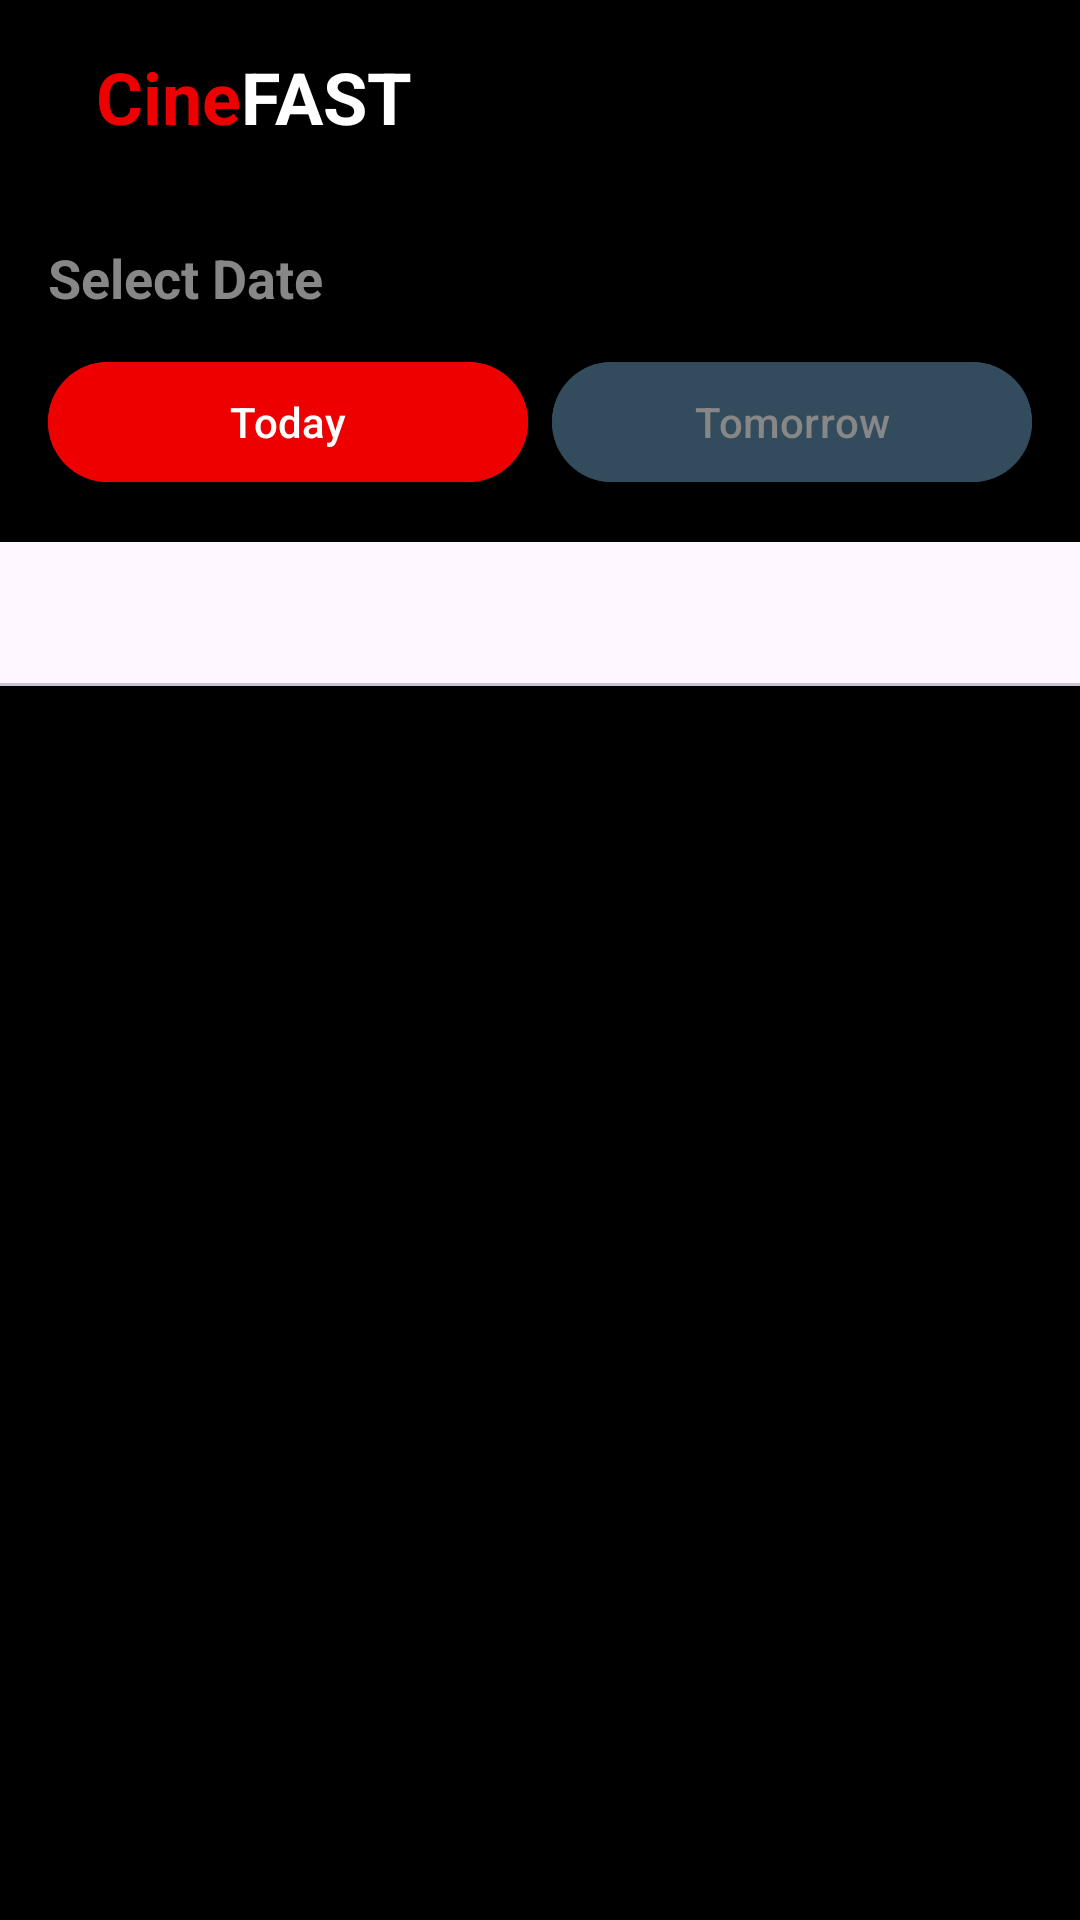

The Android layout XML behind this screen, and the referenced resources:
<!-- AndroidManifest.xml: application theme Theme.CineFast -->
<!-- res/layout/fragment_home.xml -->
<?xml version="1.0" encoding="utf-8"?>
<LinearLayout xmlns:android="http://schemas.android.com/apk/res/android"
    xmlns:app="http://schemas.android.com/apk/res-auto"
    android:id="@+id/main"
    android:layout_width="match_parent"
    android:layout_height="match_parent"
    android:background="@color/black"
    android:orientation="vertical">

    
    <androidx.appcompat.widget.Toolbar
        android:id="@+id/toolbar"
        android:layout_width="match_parent"
        android:layout_height="wrap_content"
        android:background="@color/black"
        android:minHeight="?attr/actionBarSize"
        android:theme="@style/ThemeOverlay.AppCompat.Dark.ActionBar">

        <LinearLayout
            android:layout_width="match_parent"
            android:layout_height="wrap_content"
            android:orientation="horizontal"
            android:gravity="center_vertical"
            android:padding="16dp">

            <TextView
                android:layout_width="wrap_content"
                android:layout_height="wrap_content"
                android:text="Cine"
                android:textColor="@color/red"
                android:textSize="24sp"
                android:textStyle="bold" />

            <TextView
                android:layout_width="wrap_content"
                android:layout_height="wrap_content"
                android:text="FAST"
                android:textColor="@color/white"
                android:textSize="24sp"
                android:textStyle="bold" />
        </LinearLayout>

    </androidx.appcompat.widget.Toolbar>

    
    <LinearLayout
        android:layout_width="match_parent"
        android:layout_height="wrap_content"
        android:background="@color/black"
        android:orientation="vertical"
        android:padding="16dp">

        <TextView
            android:layout_width="wrap_content"
            android:layout_height="wrap_content"
            android:text="Select Date"
            android:textColor="@color/grayText"
            android:textSize="18sp"
            android:textStyle="bold" />

        <LinearLayout
            android:layout_width="match_parent"
            android:layout_height="wrap_content"
            android:layout_marginTop="12dp"
            android:orientation="horizontal">

            <Button
                android:id="@+id/btnToday"
                android:layout_width="0dp"
                android:layout_height="wrap_content"
                android:layout_marginEnd="8dp"
                android:layout_weight="1"
                android:backgroundTint="@color/red"
                android:text="Today"
                android:textColor="#FFFFFF" />

            <Button
                android:id="@+id/btnTomorrow"
                android:layout_width="0dp"
                android:layout_height="wrap_content"
                android:layout_weight="1"
                android:backgroundTint="@color/grayBg"
                android:text="Tomorrow"
                android:textColor="@color/grayText" />
        </LinearLayout>
    </LinearLayout>


    <com.google.android.material.tabs.TabLayout
        android:id="@+id/tabLayout"
        android:layout_width="match_parent"
        android:layout_height="wrap_content"/>

    <androidx.viewpager2.widget.ViewPager2
        android:id="@+id/viewPager"
        android:layout_width="match_parent"
        android:layout_height="match_parent"/>
</LinearLayout>
<!-- resources referenced by this layout -->
<resources>
  <color name="black">#FF000000</color>
  <color name="grayBg">#334C5D</color>
  <color name="grayText">#878787</color>
  <color name="red">#EE0000</color>
  <color name="white">#FFFFFFFF</color>
  <style name="Theme.CineFast" parent="Base.Theme.CineFast" />
  <style name="Base.Theme.CineFast" parent="Theme.Material3.DayNight.NoActionBar" />
</resources>
